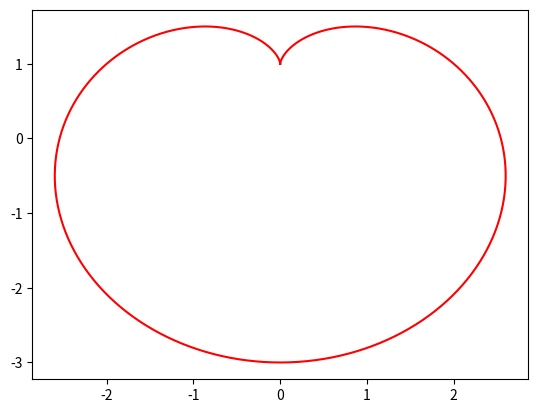

The matplotlib source for this figure:
import numpy as np
import matplotlib.pyplot as plt
a = 1
t = np.linspace(0 , 2 * np.pi, 1024)
X = a*(2*np.cos(t)-np.cos(2*t))
Y = a*(2*np.sin(t)-np.sin(2*t))
plt.plot(Y, X,color='r')
plt.show()